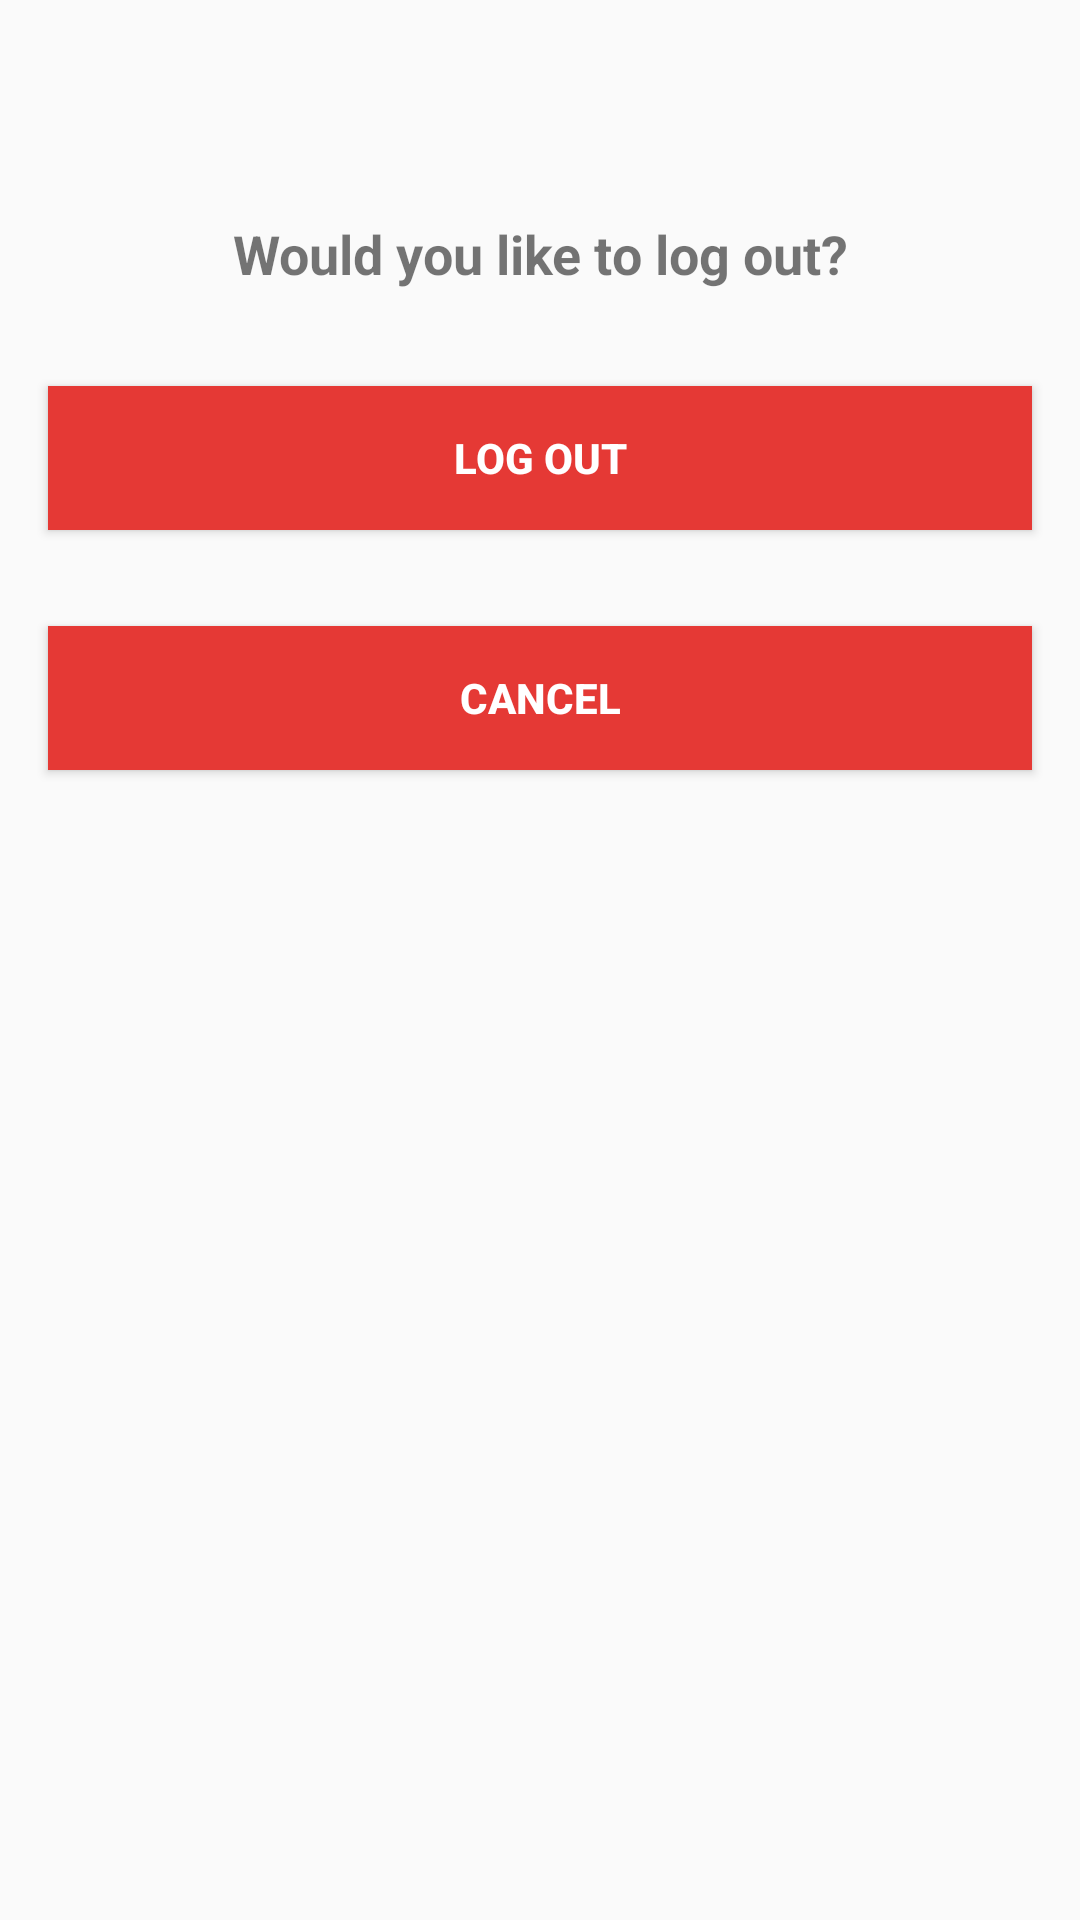

The Android layout XML behind this screen, and the referenced resources:
<!-- AndroidManifest.xml: application theme AppTheme -->
<!-- res/layout/dialog_fragment_logout.xml -->
<?xml version="1.0" encoding="utf-8"?>
<LinearLayout xmlns:android="http://schemas.android.com/apk/res/android"
              xmlns:tools="http://schemas.android.com/tools" android:orientation="vertical"
              android:layout_width="match_parent"
              android:layout_height="wrap_content">

    <TextView
            android:layout_width="match_parent"
            android:layout_height="wrap_content" android:id="@+id/emailText" android:layout_margin="16dp"
            tools:text="123" android:textStyle="bold|italic" android:textSize="18sp" android:textAlignment="center"/>
    <TextView
            android:text="@string/logout_title_text"
            android:layout_width="match_parent"
            android:layout_height="wrap_content" android:id="@+id/logoutTitle" tools:text="Would you like to logout?"
            android:textStyle="bold" android:textAlignment="center" android:layout_margin="16dp"
            android:textSize="18sp"/>
    <Button
            android:text="@string/logout_button_text"
            android:layout_width="match_parent"
            android:layout_height="wrap_content" android:id="@+id/logoutButton"
            android:background="@color/colorAccent" android:textColor="@android:color/white" android:textStyle="bold"
            android:layout_margin="16dp"/>
    <Button
            android:text="@string/cancel_button_text"
            android:layout_width="match_parent"
            android:layout_height="wrap_content" android:id="@+id/cancelButton"
            android:textColor="@android:color/white" android:background="@color/colorAccent" android:textStyle="bold"
            android:layout_margin="16dp"/>
</LinearLayout>
<!-- resources referenced by this layout -->
<resources>
  <color name="colorAccent">#E53935</color>
  <string name="cancel_button_text">Cancel</string>
  <string name="logout_button_text">Log out</string>
  <string name="logout_title_text">Would you like to log out?</string>
  <style name="AppTheme" parent="Theme.AppCompat.Light.NoActionBar">
          
          <item name="colorPrimary">@color/colorPrimary</item>
          <item name="colorPrimaryDark">@color/colorPrimaryDark</item>
          <item name="colorAccent">@color/colorAccent</item>
      </style>
  <color name="colorPrimary">#E53935</color>
  <color name="colorPrimaryDark">#000A12</color>
</resources>
